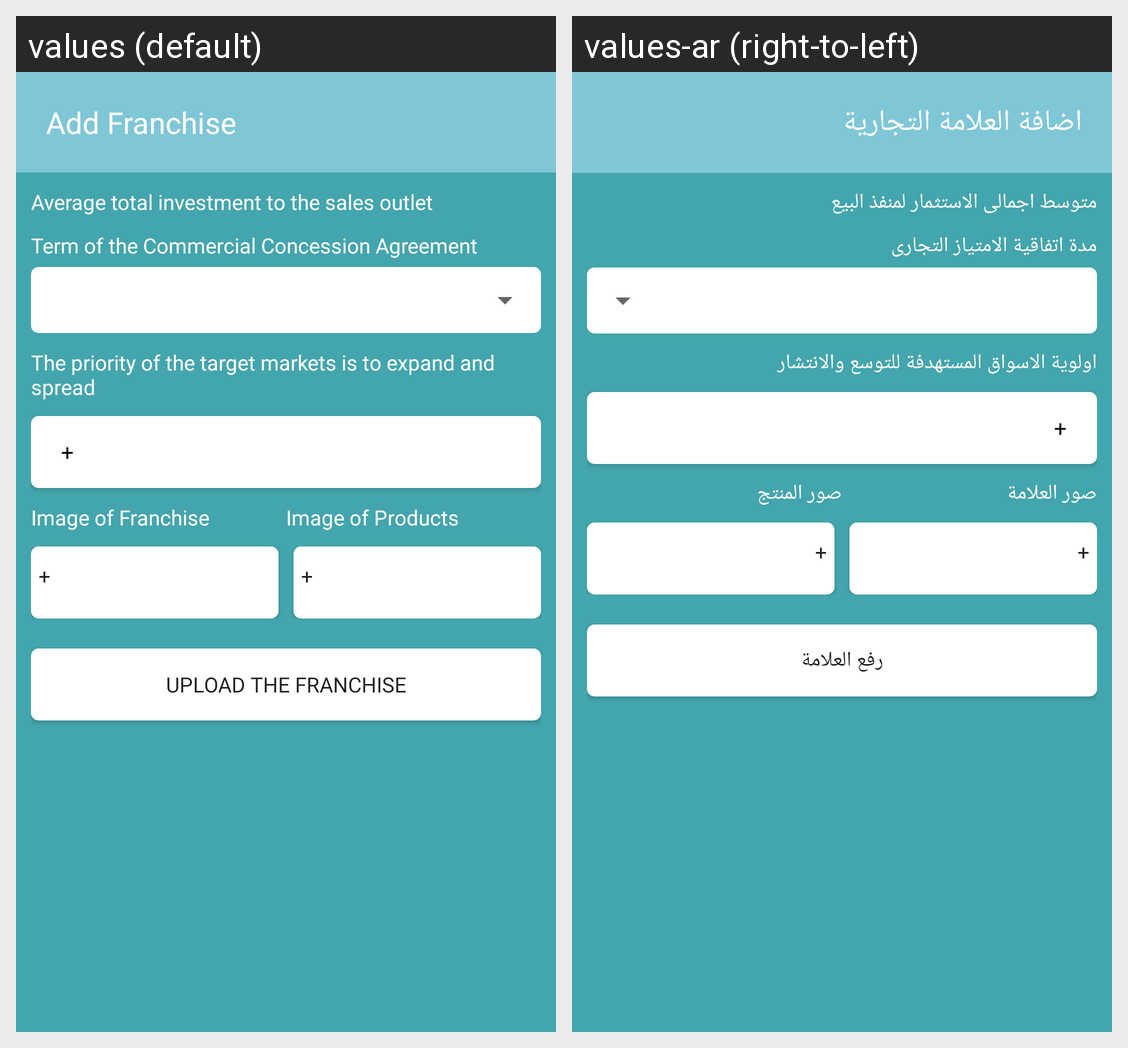

Strings drawn on this Android screen and how each of the app's shown locales translates them:
Android screen res/layout/fragment_marker_owner_register_page_six.xml rendered under 2 locales, left to right: values (default), values-ar (right-to-left). Device: Nexus 5 (rendered at 1080×1920; each locale shown at half size, 540×960, under a caption strip naming it); theme AppTheme.
Strings drawn on this screen, with the default value and each locale's value (text and hints the layout hard-codes, and strings that could not be matched under every locale, appear in the picture but are not listed):

add_franchises
  values: Add Franchise
  values-ar: اضافة العلامة التجارية

Averagetotal
  values: Average total investment to the sales outlet
  values-ar: متوسط اجمالى الاستثمار لمنفذ البيع

TermoftheCommercial
  values: Term of the Commercial Concession Agreement
  values-ar: مدة اتفاقية الامتياز التجارى

Thepriority
  values: The priority of the target markets is to expand and spread
  values-ar: اولوية الاسواق المستهدفة للتوسع والانتشار

images_franchises
  values: Image of Franchise
  values-ar: صور العلامة

images_products
  values: Image of Products
  values-ar: صور المنتج

upload_franchise
  values: upload the Franchise
  values-ar: رفع العلامة
